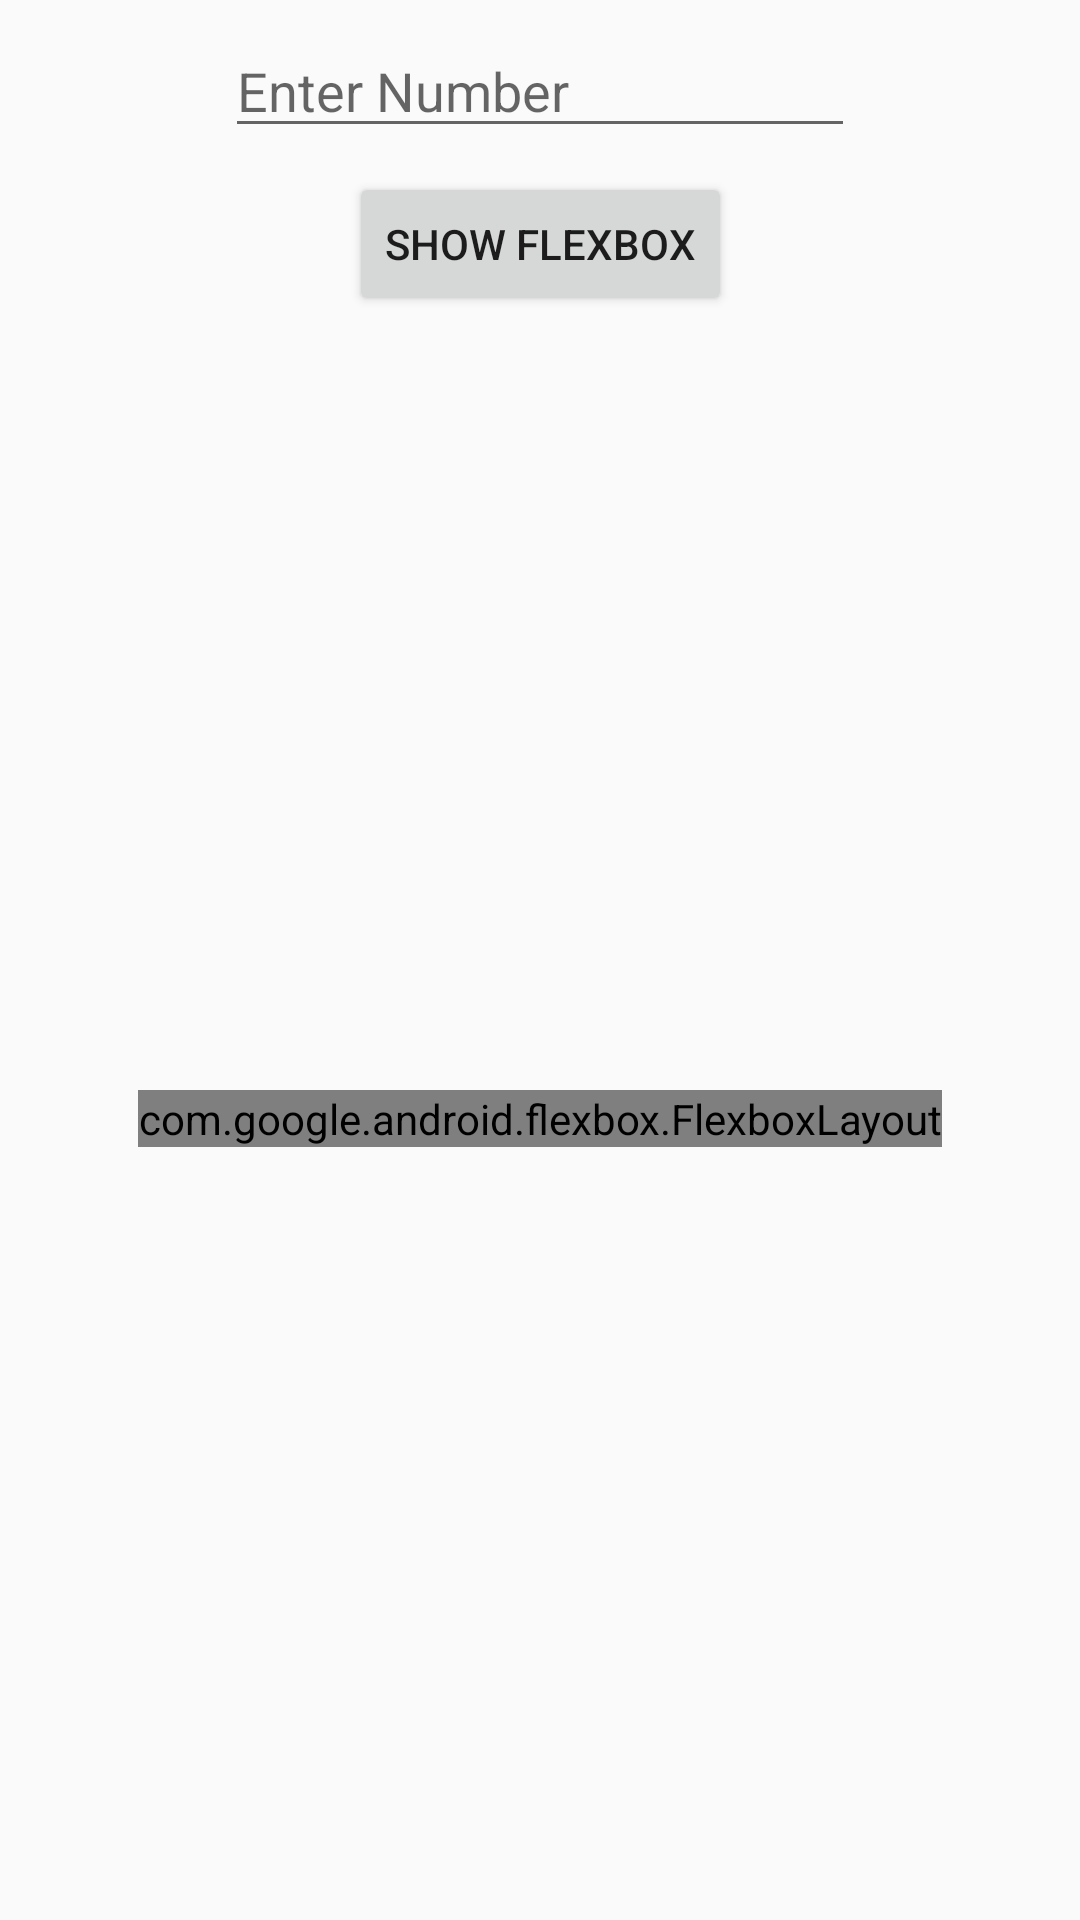

The Android layout XML behind this screen, and the referenced resources:
<!-- AndroidManifest.xml: application theme AppTheme -->
<!-- res/layout/activity_flex_box.xml -->
<?xml version="1.0" encoding="utf-8"?>
<androidx.constraintlayout.widget.ConstraintLayout xmlns:android="http://schemas.android.com/apk/res/android"
    xmlns:app="http://schemas.android.com/apk/res-auto"
    xmlns:tools="http://schemas.android.com/tools"
    android:layout_width="match_parent"
    android:layout_height="match_parent"
    tools:context=".flexbox.FlexBoxActivity">

    <EditText
        android:id="@+id/editText"
        android:layout_width="wrap_content"
        android:layout_height="wrap_content"
        android:layout_margin="@dimen/standard_padding"
        android:ems="10"
        android:hint="@string/string_enter_number"
        android:inputType="numberDecimal"
        app:layout_constraintBottom_toTopOf="@+id/button"
        app:layout_constraintEnd_toEndOf="parent"
        app:layout_constraintStart_toStartOf="parent"
        app:layout_constraintTop_toTopOf="parent" />

    <Button
        android:id="@+id/button"
        android:layout_width="wrap_content"
        android:layout_height="wrap_content"
        android:layout_marginStart="@dimen/standard_padding"
        android:layout_marginTop="@dimen/standard_padding"
        android:layout_marginEnd="@dimen/standard_padding"
        android:text="@string/string_show_flex"
        app:layout_constraintEnd_toEndOf="parent"
        app:layout_constraintStart_toStartOf="parent"
        app:layout_constraintTop_toBottomOf="@+id/editText" />

    <com.google.android.flexbox.FlexboxLayout
        android:id="@+id/flexBoxLayout"
        android:layout_width="wrap_content"
        android:layout_height="wrap_content"
        android:layout_alignParentEnd="true"
        android:layout_margin="@dimen/standard_padding"
        app:flexDirection="row"
        app:flexWrap="wrap"
        app:justifyContent="center"
        app:layout_constraintBottom_toBottomOf="parent"
        app:layout_constraintEnd_toEndOf="parent"
        app:layout_constraintStart_toStartOf="parent"
        app:layout_constraintTop_toBottomOf="@id/button" />

</androidx.constraintlayout.widget.ConstraintLayout>
<!-- resources referenced by this layout -->
<resources>
  <dimen name="standard_padding">8dp</dimen>
  <string name="string_enter_number">Enter Number</string>
  <string name="string_show_flex">Show FlexBox</string>
  <style name="AppTheme" parent="Theme.AppCompat.DayNight.DarkActionBar">
          
          <item name="colorPrimary">@color/colorPrimary</item>
          <item name="colorPrimaryDark">@color/colorPrimaryDark</item>
          <item name="colorAccent">@color/colorAccent</item>
      </style>
  <!-- not gathered from this repository: default colours our renderer supplied (Android Studio template values) -->
  <color name="colorPrimary">#FF6200EE</color>
  <color name="colorPrimaryDark">#FF3700B3</color>
  <color name="colorAccent">#FF03DAC5</color>
</resources>
